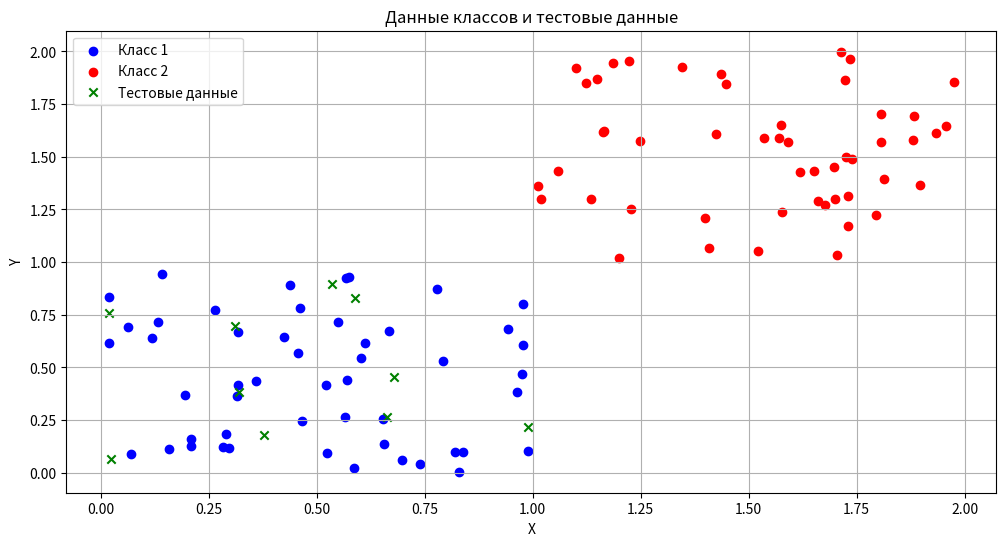
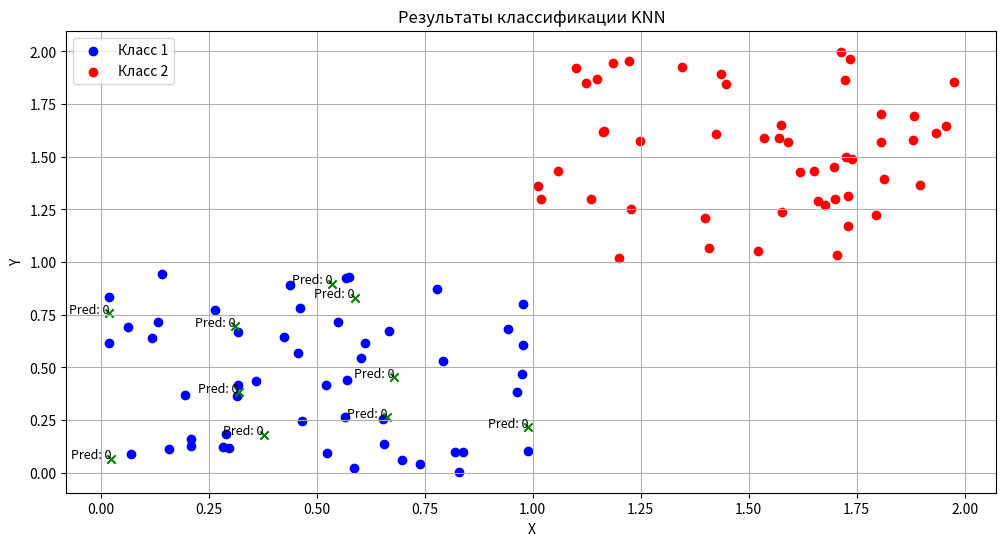

Source code (Python) for these figures, in order:
import numpy as np
import matplotlib.pyplot as plt
from collections import Counter

# Функция для вычисления евклидова расстояния
def euclidean_distance(point1, point2):
    return np.sqrt(np.sum((point1 - point2) ** 2))

# Реализация алгоритма KNN
class KNN:
    def __init__(self, k=5):
        self.k = k

    def fit(self, X, y):
        self.X_train = X
        self.y_train = y

    def predict(self, X):
        predictions = [self._predict(x) for x in X]
        return np.array(predictions)

    def _predict(self, x):
        # Вычисляем расстояния до всех точек в обучающем наборе
        distances = [euclidean_distance(x, x_train) for x_train in self.X_train]
        # Сортируем расстояния и выбираем k ближайших
        k_indices = np.argsort(distances)[:self.k]
        # Получаем метки классов ближайших соседей
        k_nearest_labels = [self.y_train[i] for i in k_indices]
        # Возвращаем наиболее частую метку
        most_common = Counter(k_nearest_labels).most_common(1)
        return most_common[0][0]

# 1. Сформировать случайные данные для первого класса
np.random.seed(0)  # Для воспроизводимости
class_1 = np.random.rand(50, 2) + np.array([0, 0])  # Смещение для первого класса

# 2. Сформировать случайные данные для второго класса
class_2 = np.random.rand(50, 2) + np.array([1, 1])  # Смещение для второго класса

# 3. Сформировать случайные тестовые данные
test_data = np.random.rand(10, 2)  # 10 случайных точек

# Объединяем данные классов и метки
X = np.vstack((class_1, class_2))
y = np.array([0] * 50 + [1] * 50)  # Метки классов: 0 для первого класса, 1 для второго

# 4. Методом KNN классифицировать тестовые данные
k = 5
knn = KNN(k=k)
knn.fit(X, y)
predictions = knn.predict(test_data)

# 5. Вывести на первом графике данные первого класса, второго класса и тестовые данные
plt.figure(figsize=(12, 6))

# Данные первого класса
plt.scatter(class_1[:, 0], class_1[:, 1], color='blue', label='Класс 1')
# Данные второго класса
plt.scatter(class_2[:, 0], class_2[:, 1], color='red', label='Класс 2')
# Тестовые данные
plt.scatter(test_data[:, 0], test_data[:, 1], color='green', label='Тестовые данные', marker='x')

plt.title('Данные классов и тестовые данные')
plt.xlabel('X')
plt.ylabel('Y')
plt.legend()
plt.grid()
plt.show()

# 6. Вывести на графике результаты алгоритма KNN
plt.figure(figsize=(12, 6))

# Данные первого класса
plt.scatter(class_1[:, 0], class_1[:, 1], color='blue', label='Класс 1')
# Данные второго класса
plt.scatter(class_2[:, 0], class_2[:, 1], color='red', label='Класс 2')

# Отображаем предсказанные классы для тестовых данных
for i, point in enumerate(test_data):
    plt.scatter(point[0], point[1], color='green' if predictions[i] == 0 else 'orange', marker='x')
    plt.text(point[0], point[1], f'Pred: {predictions[i]}', fontsize=9, ha='right')

plt.title('Результаты классификации KNN')
plt.xlabel('X')
plt.ylabel('Y')
plt.legend()
plt.grid()
plt.show()